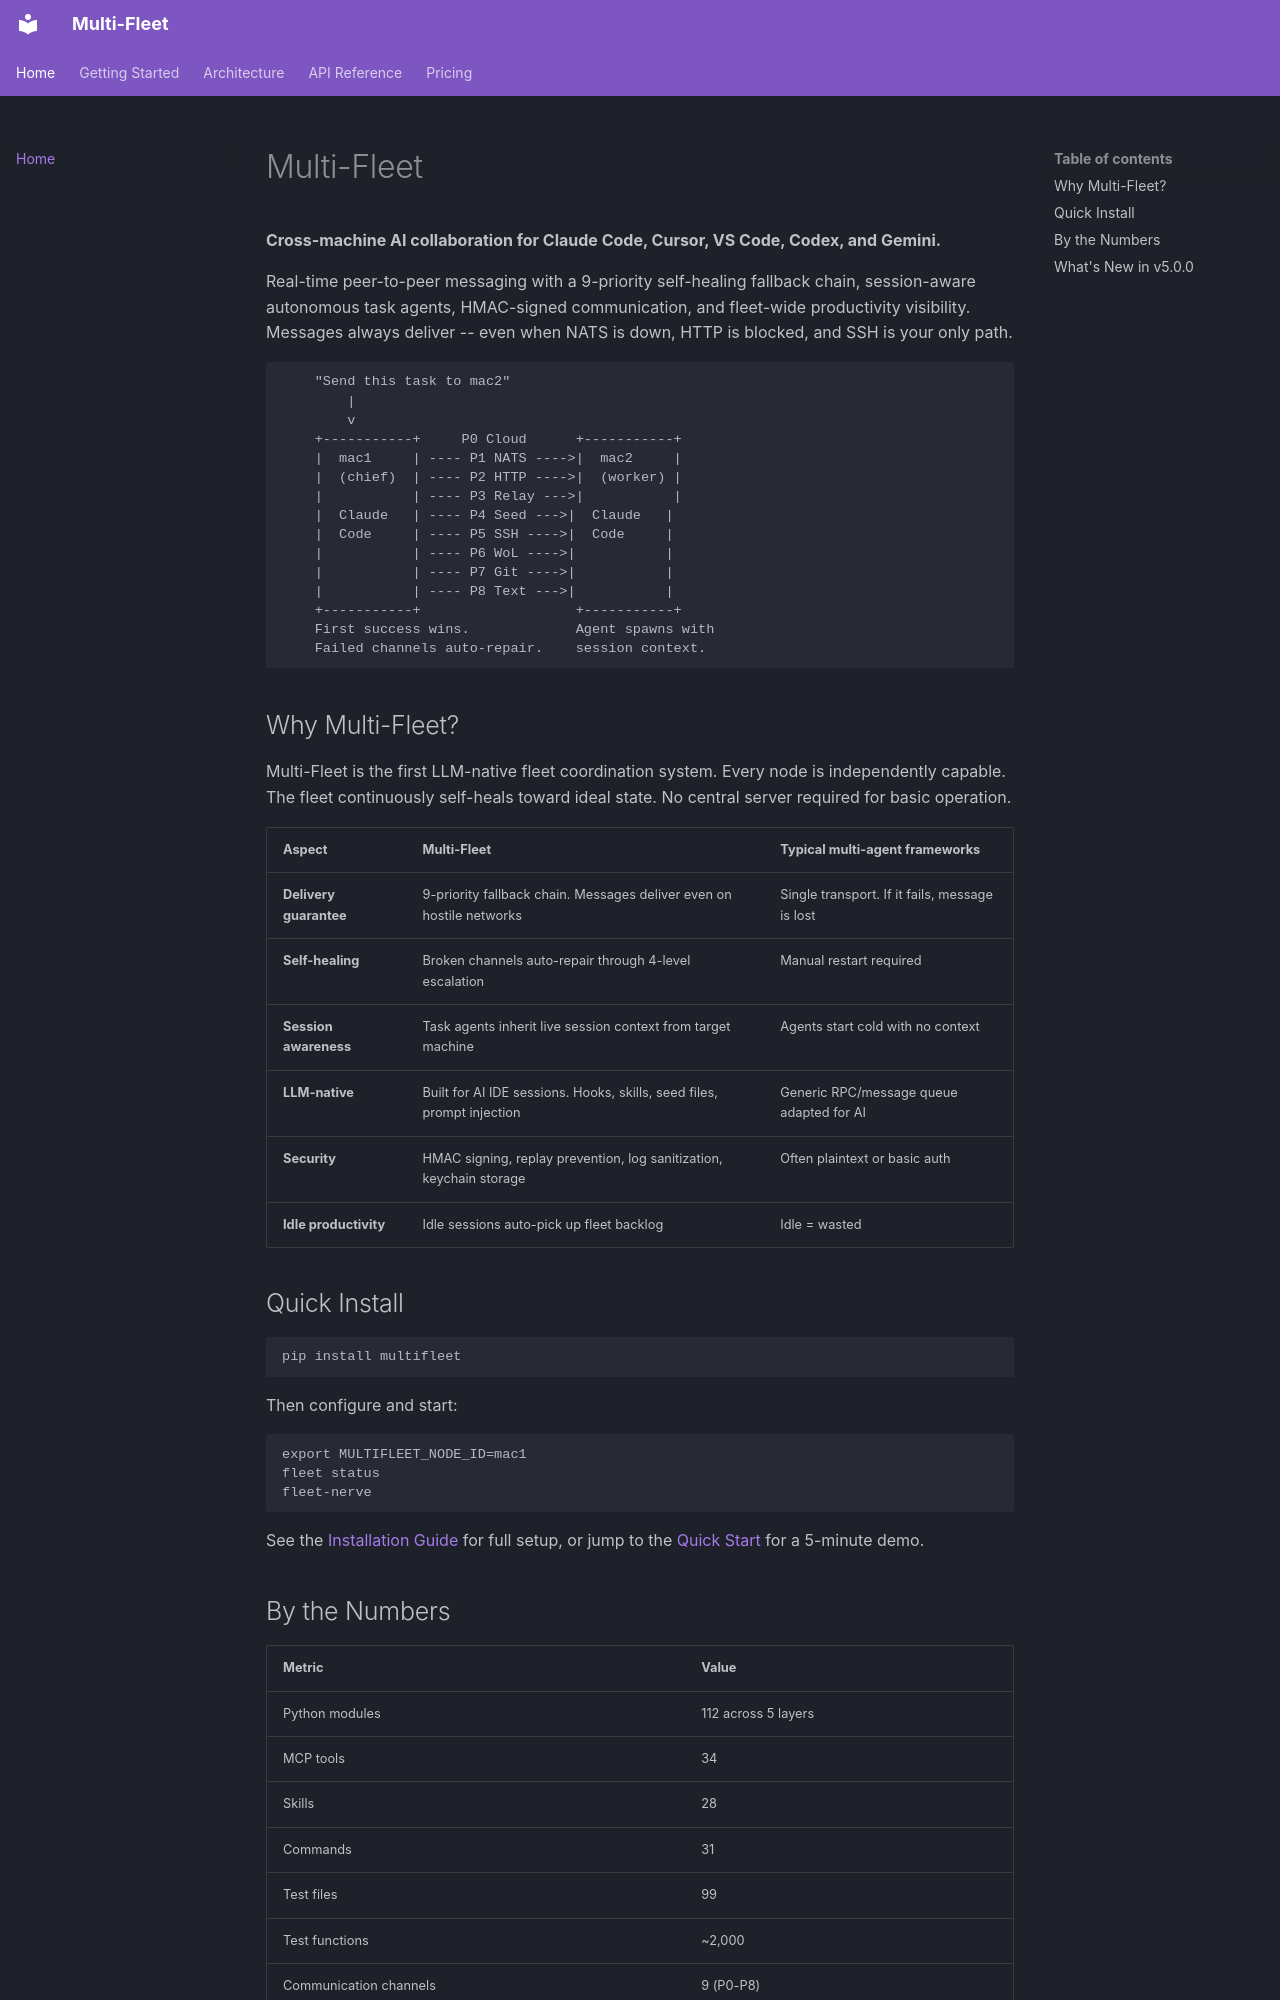

repository: supportersimulator/multi-fleet · page: index.html · generator: mkdocs

# Multi-Fleet

**Cross-machine AI collaboration for Claude Code, Cursor, VS Code, Codex, and Gemini.**

Real-time peer-to-peer messaging with a 9-priority self-healing fallback chain, session-aware autonomous task agents, HMAC-signed communication, and fleet-wide productivity visibility. Messages always deliver -- even when NATS is down, HTTP is blocked, and SSH is your only path.

```
    "Send this task to mac2"
        |
        v
    +-----------+     P0 Cloud      +-----------+
    |  mac1     | ---- P1 NATS ---->|  mac2     |
    |  (chief)  | ---- P2 HTTP ---->|  (worker) |
    |           | ---- P3 Relay --->|           |
    |  Claude   | ---- P4 Seed --->|  Claude   |
    |  Code     | ---- P5 SSH ---->|  Code     |
    |           | ---- P6 WoL ---->|           |
    |           | ---- P7 Git ---->|           |
    |           | ---- P8 Text --->|           |
    +-----------+                   +-----------+
    First success wins.             Agent spawns with
    Failed channels auto-repair.    session context.
```

## Why Multi-Fleet?

Multi-Fleet is the first LLM-native fleet coordination system. Every node is independently capable. The fleet continuously self-heals toward ideal state. No central server required for basic operation.

| Aspect | Multi-Fleet | Typical multi-agent frameworks |
|--------|-------------|-------------------------------|
| **Delivery guarantee** | 9-priority fallback chain. Messages deliver even on hostile networks | Single transport. If it fails, message is lost |
| **Self-healing** | Broken channels auto-repair through 4-level escalation | Manual restart required |
| **Session awareness** | Task agents inherit live session context from target machine | Agents start cold with no context |
| **LLM-native** | Built for AI IDE sessions. Hooks, skills, seed files, prompt injection | Generic RPC/message queue adapted for AI |
| **Security** | HMAC signing, replay prevention, log sanitization, keychain storage | Often plaintext or basic auth |
| **Idle productivity** | Idle sessions auto-pick up fleet backlog | Idle = wasted |

## Quick Install

```bash
pip install multifleet
```

Then configure and start:

```bash
export MULTIFLEET_NODE_ID=mac1
fleet status
fleet-nerve
```

See the [Installation Guide](getting-started/install.md) for full setup, or jump to the [Quick Start](getting-started/quickstart.md) for a 5-minute demo.

## By the Numbers

| Metric | Value |
|--------|-------|
| Python modules | 112 across 5 layers |
| MCP tools | 34 |
| Skills | 28 |
| Commands | 31 |
| Test files | 99 |
| Test functions | ~2,000 |
| Communication channels | 9 (P0-P8) |
| Probe engine | 19 probes |
